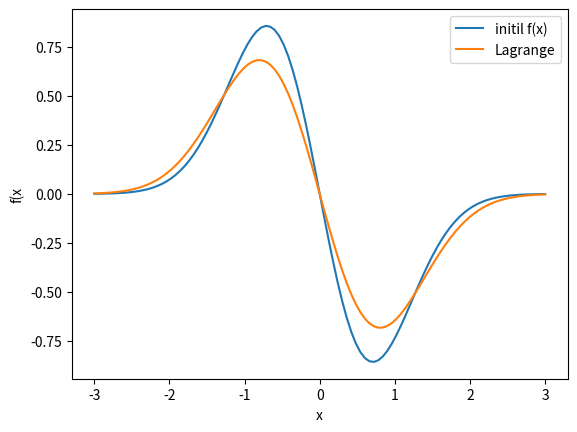

The script that saved this image: (Note: this script raises an exception after producing the figure.)
import numpy as np
import matplotlib as mpl
import matplotlib.pyplot as plt
from decimal import Decimal


def f(x):
    return np.exp(-pow(x, 2))


n = 5

x_i = [-3 + 6 / n * i for i in range(0, n + 1)]
step = x_i[1] - x_i[0]


def origin_dy(x: float):
    return -2 * x * np.exp(-pow(x, 2))


def dy_dx(x_val: float, x_i: float):
    return (f(x_val + x_i / 2) - f(x_val - x_i / 2)) / x_i


def l_i(x, numb, j):
    p1 = 1
    p2 = 1
    for i in range(0, n + 1):
        if i != j:
            p1 *= x - x_i[i]
            p2 *= x_i[j] - x_i[i]
    return p1 / p2


def L_n(x, n):
    s = 0
    for i in range(0, n + 1):
        s += dy_dx(x, step) * l_i(x, n, i)
    return s


m = 100
x = [-3 + 6 / m * i for i in range(0, m + 1)]
y = [origin_dy(i) for i in x]

L = [L_n(i, n) for i in x]

derivatives = [dy_dx(elemnt, step) for elemnt in x_i]

plt.plot(x, y, label='initil f(x)')
plt.plot(x, L, label='Lagrange')

plt.xlabel('x')
plt.ylabel('f(x')
plt.legend()

plt.show()
plt.savefig('./compiledSources/lag.png')

a = np.zeros((m, m))
h = x_i[1] - x_i[0]
for i in range(1, m):
    a.itemset(i, i, 4 * h)
    if i != 0:
        a.itemset(i, i - 1, h)
    if i != 99:
        a.itemset(i, i + 1, h)
p = (y[i + 1] - 2 * y[i] + y[i - 1] for i in range(1, 99))

div = max(L_n(x_i[i])) - f(x_i[i] for i in range(0, m))
